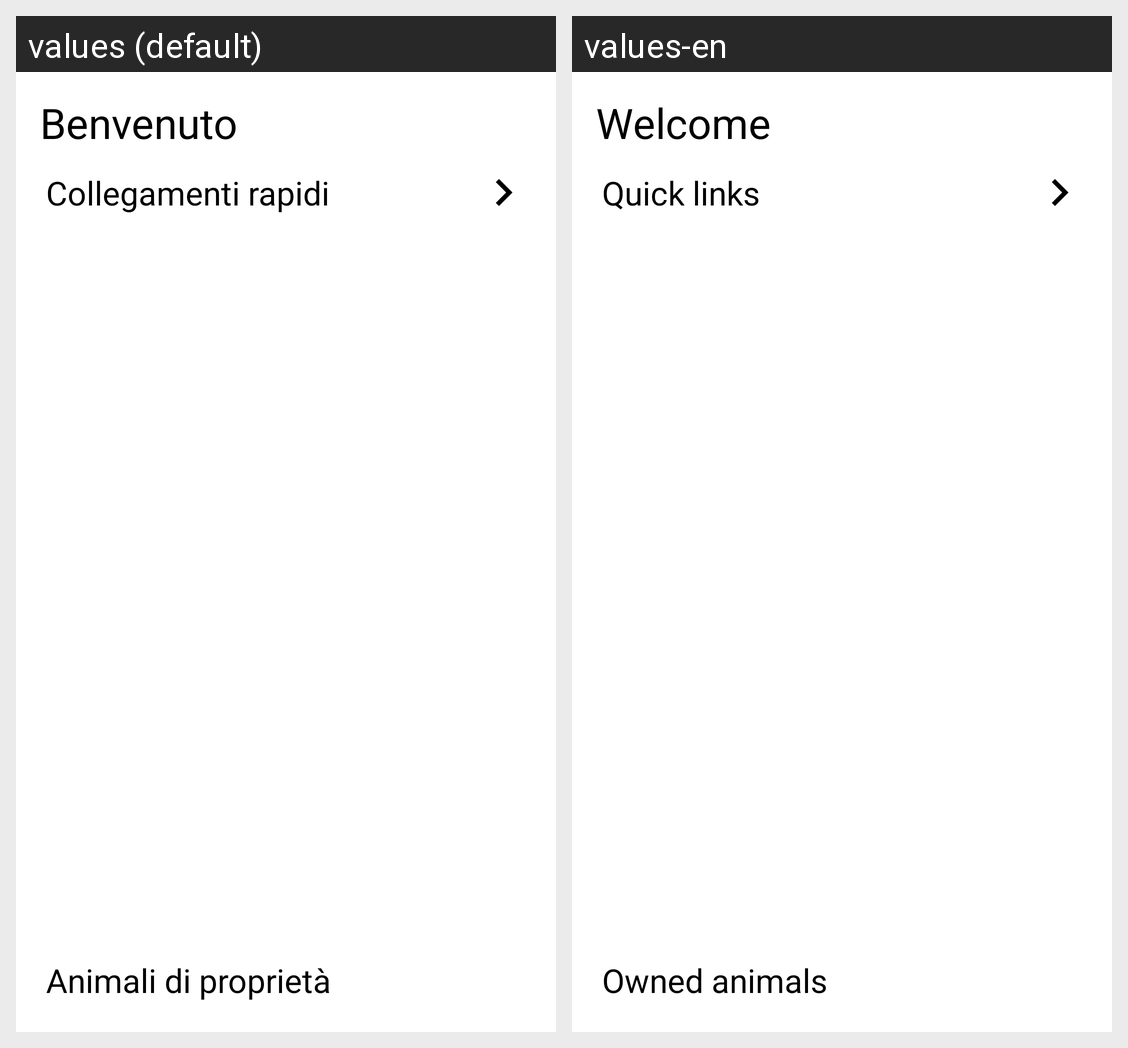

The Android screen above is rendered under two locales of the same app. Produce the string resources it draws, with the default and per-locale values.
Android screen res/layout/fragment_passionate_profile.xml rendered under 2 locales, left to right: values (default), values-en. Device: Nexus 5 (rendered at 1080×1920; each locale shown at half size, 540×960, under a caption strip naming it); theme Theme.AnimalApp.
Strings drawn on this screen, with the default value and each locale's value (text and hints the layout hard-codes, and strings that could not be matched under every locale, appear in the picture but are not listed):

benvenuto
  values: Benvenuto
  values-en: Welcome

collegamenti_rapidi
  values: Collegamenti rapidi
  values-en: Quick links

animali_proprieta
  values: Animali di proprietà
  values-en: Owned animals
